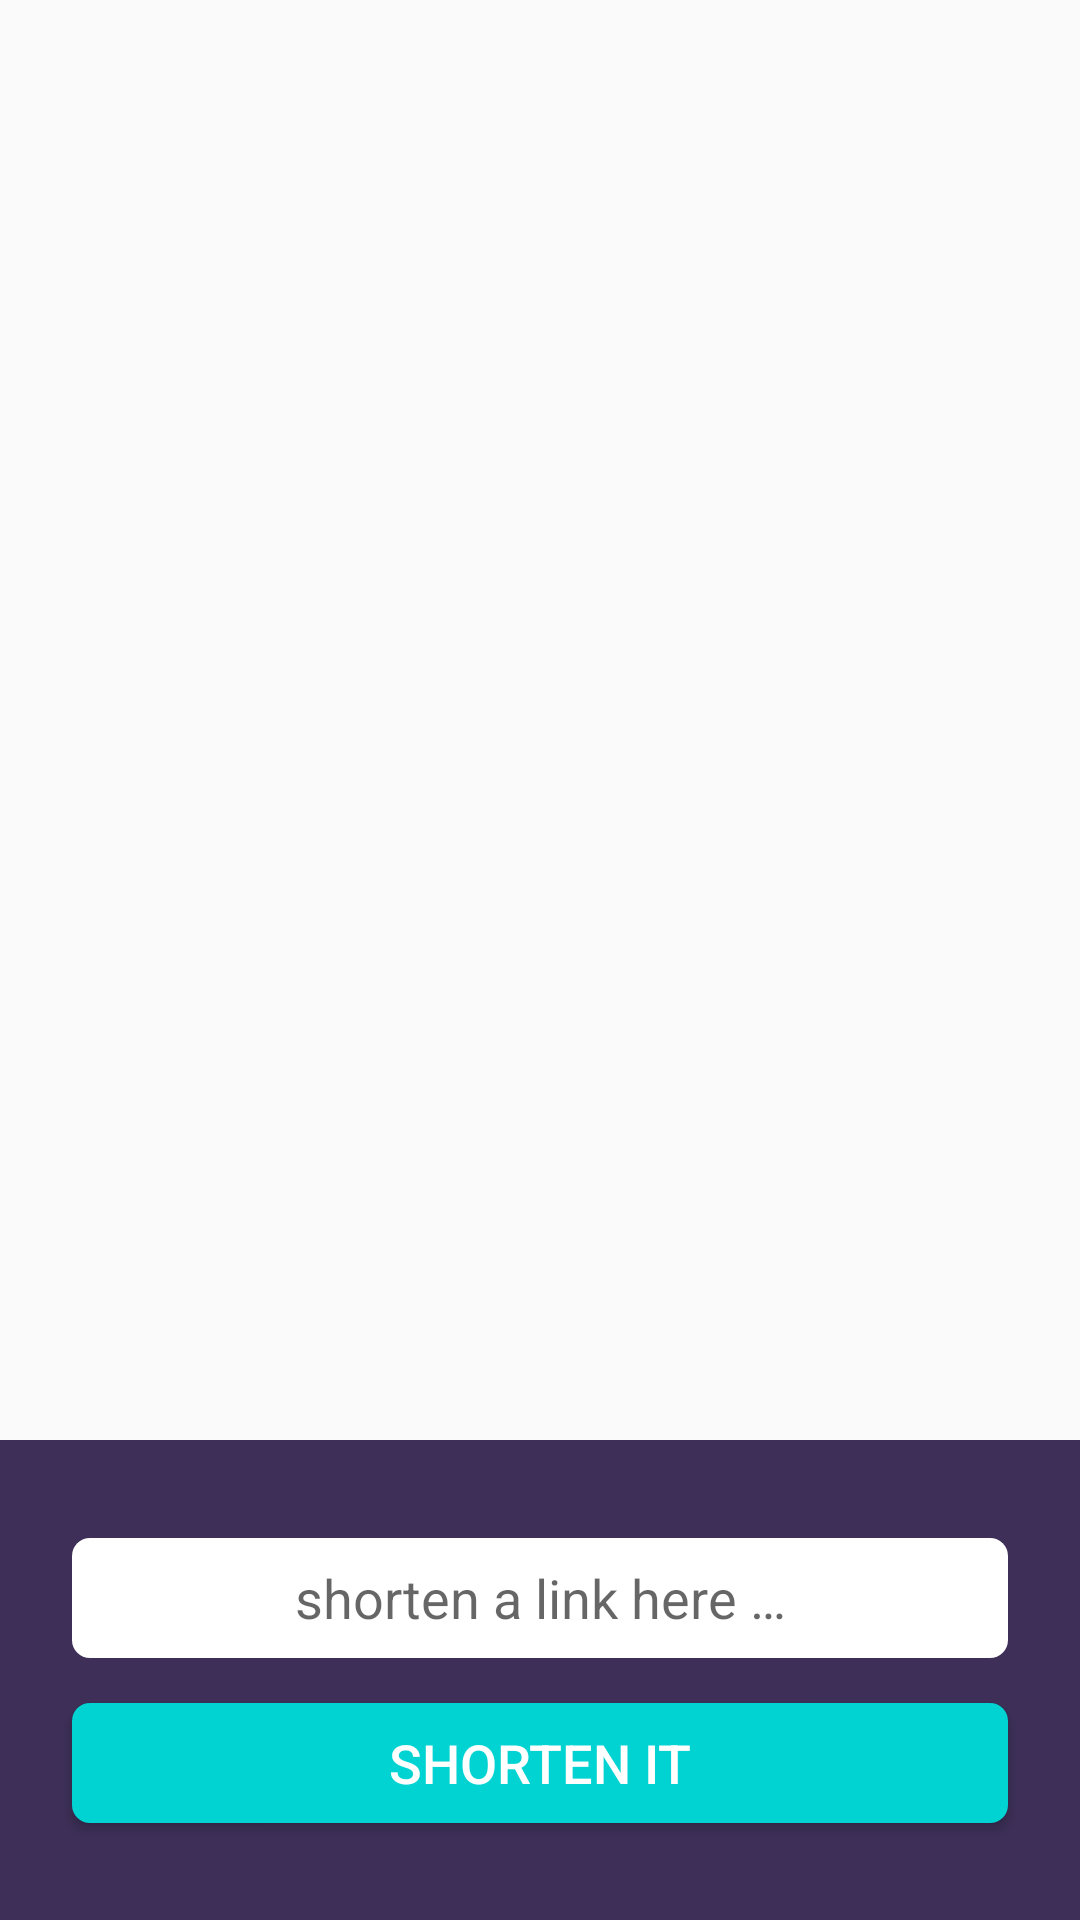

Write the Android layout XML for this screen, with the resource values it uses.
<!-- AndroidManifest.xml: application theme Theme.KKDay -->
<!-- res/layout/activity_main.xml -->
<?xml version="1.0" encoding="utf-8"?>
<androidx.constraintlayout.widget.ConstraintLayout xmlns:android="http://schemas.android.com/apk/res/android"
    xmlns:app="http://schemas.android.com/apk/res-auto"
    xmlns:tools="http://schemas.android.com/tools"
    android:layout_width="match_parent"
    android:layout_height="match_parent"
    android:clickable="true"
    android:focusable="true"
    android:focusableInTouchMode="true"
    tools:context=".view.main.MainActivity">

    <androidx.viewpager2.widget.ViewPager2
        android:id="@+id/viewPager_main"
        android:layout_width="0dp"
        android:layout_height="0dp"
        app:layout_constraintBottom_toTopOf="@+id/view_bottom"
        app:layout_constraintEnd_toEndOf="parent"
        app:layout_constraintStart_toStartOf="parent"
        app:layout_constraintTop_toTopOf="parent" />

    <View
        android:id="@+id/view_bottom"
        android:layout_width="0dp"
        android:layout_height="160dp"
        android:background="@color/color_3d2f57"
        app:layout_constraintBottom_toBottomOf="parent"
        app:layout_constraintEnd_toEndOf="parent"
        app:layout_constraintStart_toStartOf="parent" />

    <com.google.android.material.tabs.TabLayout
        android:id="@+id/tabLayout_main_pager"
        android:layout_width="0dp"
        android:layout_height="8dp"
        android:layout_margin="10dp"
        app:layout_constraintEnd_toEndOf="parent"
        app:layout_constraintStart_toStartOf="parent"
        app:layout_constraintTop_toBottomOf="@+id/viewPager_main"
        app:tabBackground="@drawable/shape_main_pager_tab_selector"
        app:tabIndicatorHeight="0dp"
        app:tabMaxWidth="14dp"
        app:tabRippleColor="@android:color/transparent" />

    <EditText
        android:id="@+id/editText_link"
        android:layout_width="0dp"
        android:layout_height="40dp"
        android:layout_marginBottom="15dp"
        android:autofillHints="link"
        android:background="@drawable/shape_white_radius_6"
        android:gravity="center"
        android:hint="@string/edit_link_hint"
        android:inputType="textEmailAddress"
        android:singleLine="true"
        android:textCursorDrawable="@drawable/shape_edit_text_cursor_drawable"
        app:layout_constraintBottom_toTopOf="@+id/button_get_short_link"
        app:layout_constraintEnd_toEndOf="@+id/button_get_short_link"
        app:layout_constraintHorizontal_bias="0.5"
        app:layout_constraintStart_toStartOf="@+id/button_get_short_link"
        app:layout_constraintTop_toBottomOf="@+id/view_bottom" />

    <TextView
        android:id="@+id/TextView_error_text"
        android:layout_width="0dp"
        android:layout_height="40dp"
        android:background="@drawable/shape_edit_text_is_blank_background"
        android:gravity="center"
        android:text="@string/please_add_a_link_here"
        android:textColor="@color/color_ffc8ca"
        android:visibility="gone"
        app:layout_constraintBottom_toBottomOf="@+id/editText_link"
        app:layout_constraintEnd_toEndOf="@+id/editText_link"
        app:layout_constraintStart_toStartOf="@+id/editText_link"
        app:layout_constraintTop_toTopOf="@+id/editText_link"
        tools:visibility="visible" />

    <Button
        android:id="@+id/button_get_short_link"
        android:layout_width="0dp"
        android:layout_height="40dp"
        android:layout_marginHorizontal="24dp"
        android:background="@drawable/shape_00d3d1_radius_6_button_background"
        android:text="@string/shorten_it"
        android:textColor="@android:color/white"
        app:autoSizeMaxTextSize="18dp"
        app:autoSizeMinTextSize="15dp"
        app:autoSizeTextType="uniform"
        app:layout_constraintBottom_toTopOf="@+id/view_bottom"
        app:layout_constraintEnd_toEndOf="parent"
        app:layout_constraintStart_toStartOf="parent"
        app:layout_constraintTop_toBottomOf="@+id/editText_link" />

    <ProgressBar
        android:id="@+id/main_progressBar"
        android:layout_width="wrap_content"
        android:layout_height="wrap_content"
        android:indeterminate="true"
        android:indeterminateTint="@color/color_3d2f57"
        android:indeterminateTintMode="src_atop"
        android:visibility="gone"
        app:layout_constraintBottom_toBottomOf="parent"
        app:layout_constraintEnd_toEndOf="parent"
        app:layout_constraintStart_toStartOf="parent"
        app:layout_constraintTop_toTopOf="parent" />

</androidx.constraintlayout.widget.ConstraintLayout>
<!-- resources referenced by this layout -->
<resources>
  <color name="color_3d2f57">#3d2f57</color>
  <color name="color_ffc8ca">#ffc8ca</color>
  <!-- drawable shape_00d3d1_radius_6_button_background (drawable) -->
  <?xml version="1.0" encoding="utf-8"?>
  <ripple xmlns:android="http://schemas.android.com/apk/res/android"
      android:color="#FFFFFF">
  
      <item>
          <shape>
              <corners android:radius="6dp" />
              <solid android:color="@color/color_00d3d1"/>
          </shape>
      </item>
  
  </ripple>
  <!-- drawable shape_edit_text_cursor_drawable (drawable) -->
  <?xml version="1.0" encoding="utf-8"?>
  <shape xmlns:android="http://schemas.android.com/apk/res/android">
      <size
          android:width="2.5dp"/>
      <corners android:radius="15dp" />
      <solid android:color="@color/color_00d3d1"/>
  
  </shape>
  <!-- drawable shape_edit_text_is_blank_background (drawable) -->
  <?xml version="1.0" encoding="utf-8"?>
  <shape xmlns:android="http://schemas.android.com/apk/res/android">
      <solid
          android:color="@android:color/white"/>
      <stroke
          android:width="1dp"
          android:color="@color/color_ffc8ca" />
      <corners
          android:radius="6dp" />
  </shape>
  <!-- drawable shape_main_pager_tab_selector (drawable) -->
  <?xml version="1.0" encoding="utf-8"?>
  <selector xmlns:android="http://schemas.android.com/apk/res/android">
  
      <item android:drawable="@drawable/shape_main_pager_tab_indicator_selected"
          android:state_selected="true"/>
  
      <item android:drawable="@drawable/shape_main_pager_tab_indicator_default"/>
  
  </selector>
  <!-- drawable shape_white_radius_6 (drawable) -->
  <?xml version="1.0" encoding="utf-8"?>
  <shape xmlns:android="http://schemas.android.com/apk/res/android">
      <corners android:radius="6dp" />
      <solid android:color="@android:color/white"/>
  </shape>
  <string name="edit_link_hint">shorten a link here …</string>
  <string name="please_add_a_link_here">please add a link here</string>
  <string name="shorten_it">SHORTEN IT</string>
  <style name="Theme.KKDay" parent="Theme.MaterialComponents.Light.NoActionBar.Bridge">
          
          <item name="colorPrimary">@color/color_bdbdbd</item>v
          <item name="colorPrimaryVariant">@color/color_bdbdbd</item>
          <item name="colorOnPrimary">@color/white</item>
          
          <item name="colorSecondary">@color/teal_200</item>
          <item name="colorSecondaryVariant">@color/teal_700</item>
          <item name="colorOnSecondary">@color/black</item>
          
          <item name="android:statusBarColor" tools:targetApi="l">?attr/colorPrimaryVariant</item>
          
      </style>
  <color name="color_00d3d1">#00d3d1</color>
  <!-- drawable shape_main_pager_tab_indicator_selected (drawable) -->
  <?xml version="1.0" encoding="utf-8"?>
  <shape xmlns:android="http://schemas.android.com/apk/res/android"
      android:innerRadius="0dp"
      android:shape="ring"
      android:thickness="4dp"
      android:useLevel="false">
      <solid android:color="@color/color_00d3d1"/>
  </shape>
  <!-- drawable shape_main_pager_tab_indicator_default (drawable) -->
  <?xml version="1.0" encoding="utf-8"?>
  <shape xmlns:android="http://schemas.android.com/apk/res/android"
      android:innerRadius="0dp"
      android:shape="ring"
      android:thickness="3.5dp"
      android:useLevel="false">
      <stroke android:color="@color/color_00d3d1"
          android:width="1dp" />
  </shape>
  <color name="color_bdbdbd">#bdbdbd</color>
  <color name="white">#FFFFFFFF</color>
  <color name="teal_200">#FF03DAC5</color>
  <color name="teal_700">#FF018786</color>
  <color name="black">#FF000000</color>
</resources>
